Run: headless pygame with SDL's dummy video driver; simulated clock (each Clock.tick advances the game by its frame time, no real sleeping); random seed 0; keys injected as events and as key.get_pressed() state; no mouse input.
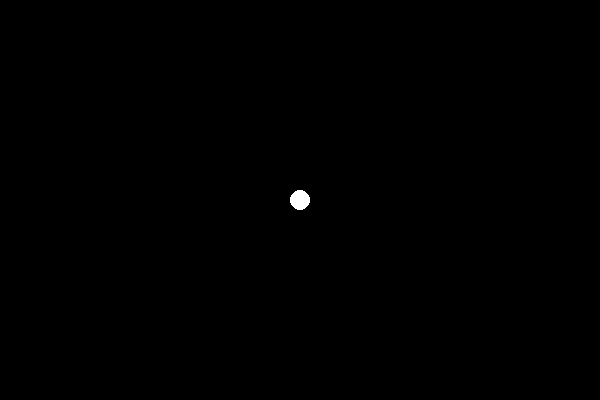
Frame 1 of 4 · flips 1–60 · no input
Frame 2 of 4 · flips 61–180 · tapped SPACE, RETURN · held RIGHT (→), D · screen unchanged from frame 1, image omitted
Frame 3 of 4 · flips 181–300 · held DOWN (↓), S · screen unchanged from frame 2, image omitted
Frame 4 of 4 · flips 301–420 · held LEFT (←), A, UP (↑), W · screen unchanged from frame 3, image omitted

The pygame program that drew these frames:

import pygame
from pygame.locals import *

def main():
  pygame.init()
  pygame.font.init()

  DISPLAY=pygame.display.set_mode((600,400),0,32)

  WHITE=(255,255,255)
  BLUE=(0,0,255)

  pygame.draw.circle(DISPLAY, WHITE, (300, 200), 10)

  while True:
    for event in pygame.event.get():
      if event.type==QUIT:
        pygame.quit()
        sys.exit()
    pygame.display.update()

main()
